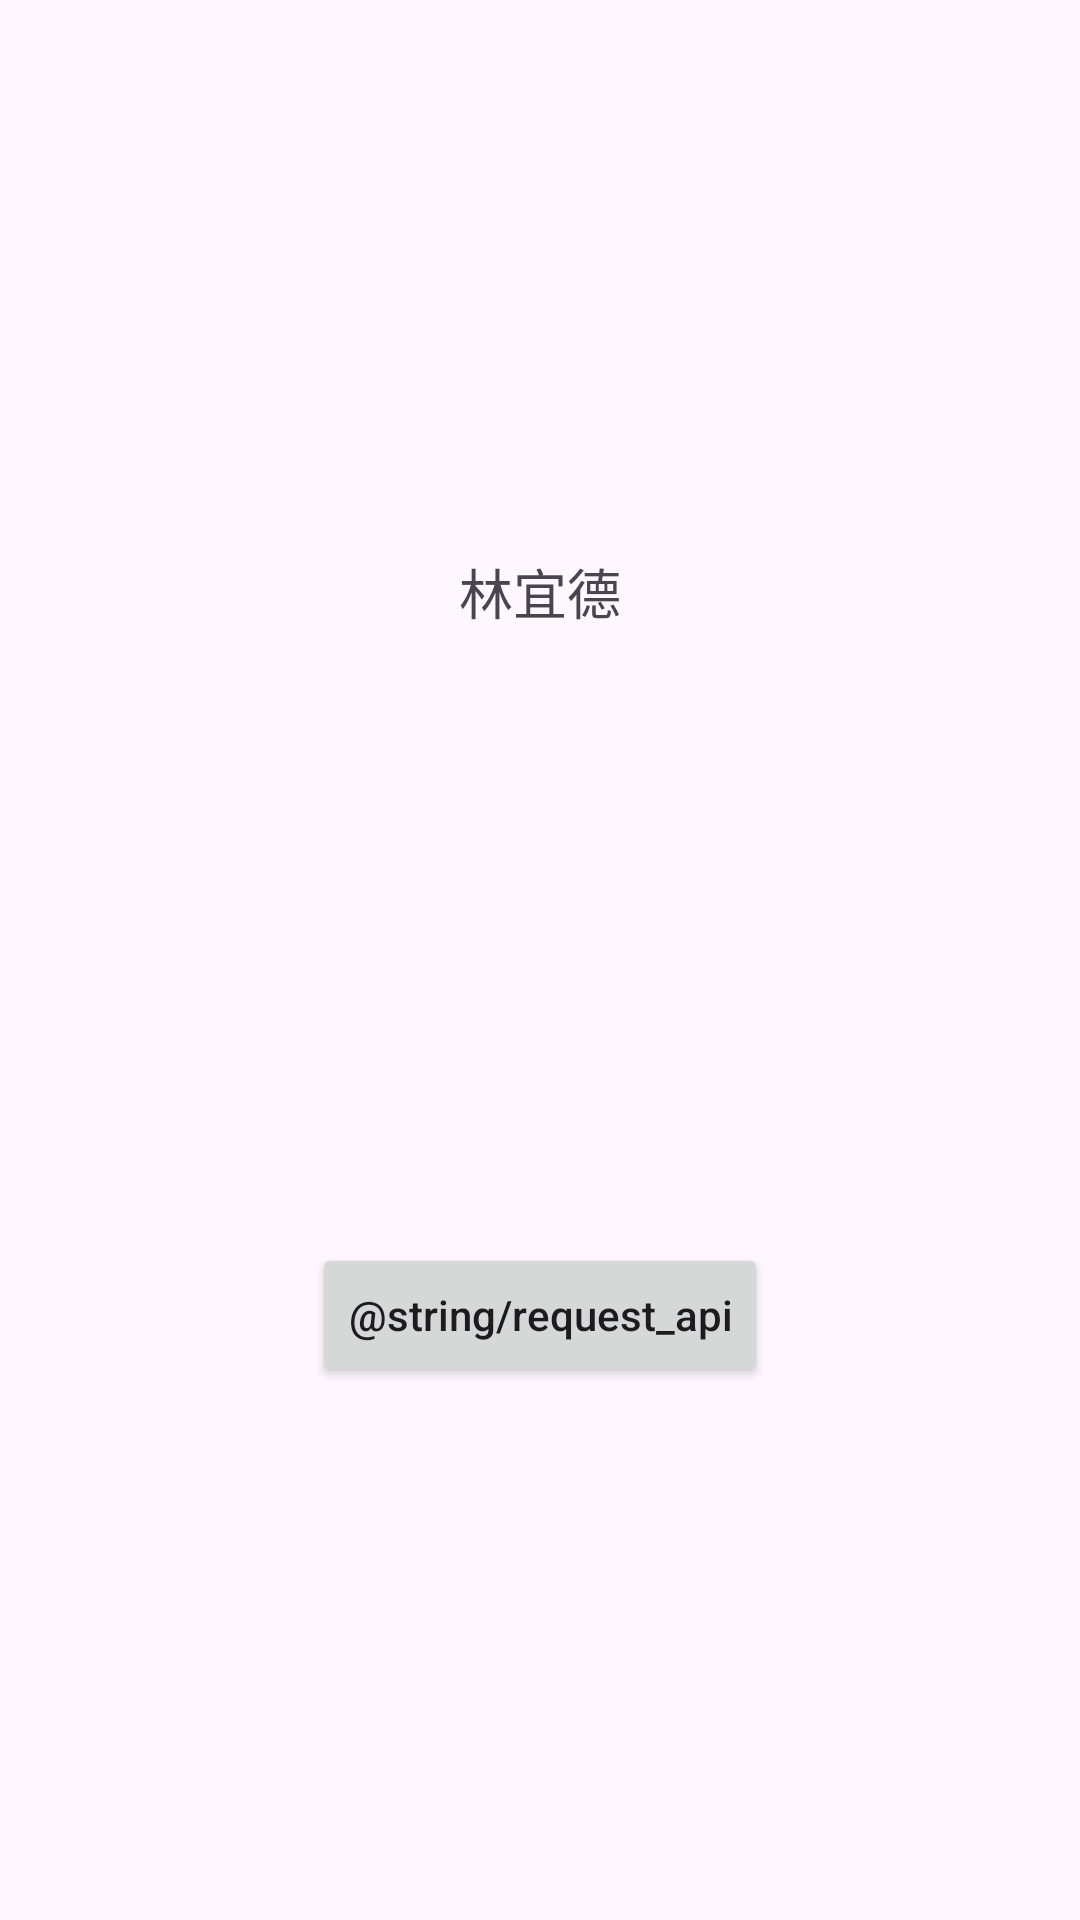

The Android layout XML behind this screen, and the referenced resources:
<!-- AndroidManifest.xml: application theme Theme.MyPhoto -->
<!-- res/layout/fragment_login.xml -->
<?xml version="1.0" encoding="utf-8"?>
<androidx.constraintlayout.widget.ConstraintLayout
    xmlns:android="http://schemas.android.com/apk/res/android"
    xmlns:app="http://schemas.android.com/apk/res-auto"
    xmlns:tools="http://schemas.android.com/tools"
    android:layout_width="match_parent"
    android:layout_height="match_parent"
    tools:context=".login.LoginFragment">

    <TextView
        android:layout_width="wrap_content"
        android:layout_height="wrap_content"
        android:text="林宜德"
        android:textSize="18sp"
        app:layout_constraintVertical_bias="0.3"
        app:layout_constraintTop_toTopOf="parent"
        app:layout_constraintBottom_toBottomOf="parent"
        app:layout_constraintStart_toStartOf="parent"
        app:layout_constraintEnd_toEndOf="parent" />

    <Button
        android:id="@+id/btn_request_api"
        android:layout_width="wrap_content"
        android:layout_height="wrap_content"
        android:text="@string/request_api"
        android:textAllCaps="false"
        android:onClick="@{()->viewModel.userClicksOnButton()}"
        app:layout_constraintVertical_bias="0.7"
        app:layout_constraintTop_toTopOf="parent"
        app:layout_constraintBottom_toBottomOf="parent"
        app:layout_constraintStart_toStartOf="parent"
        app:layout_constraintEnd_toEndOf="parent" />

</androidx.constraintlayout.widget.ConstraintLayout>
<!-- resources referenced by this layout -->
<resources>
  <string name="request_api">請求 API</string>
  <style name="Theme.MyPhoto" parent="Base.Theme.MyPhoto" />
  <style name="Base.Theme.MyPhoto" parent="Theme.Material3.DayNight.NoActionBar">
          
          
      </style>
</resources>
